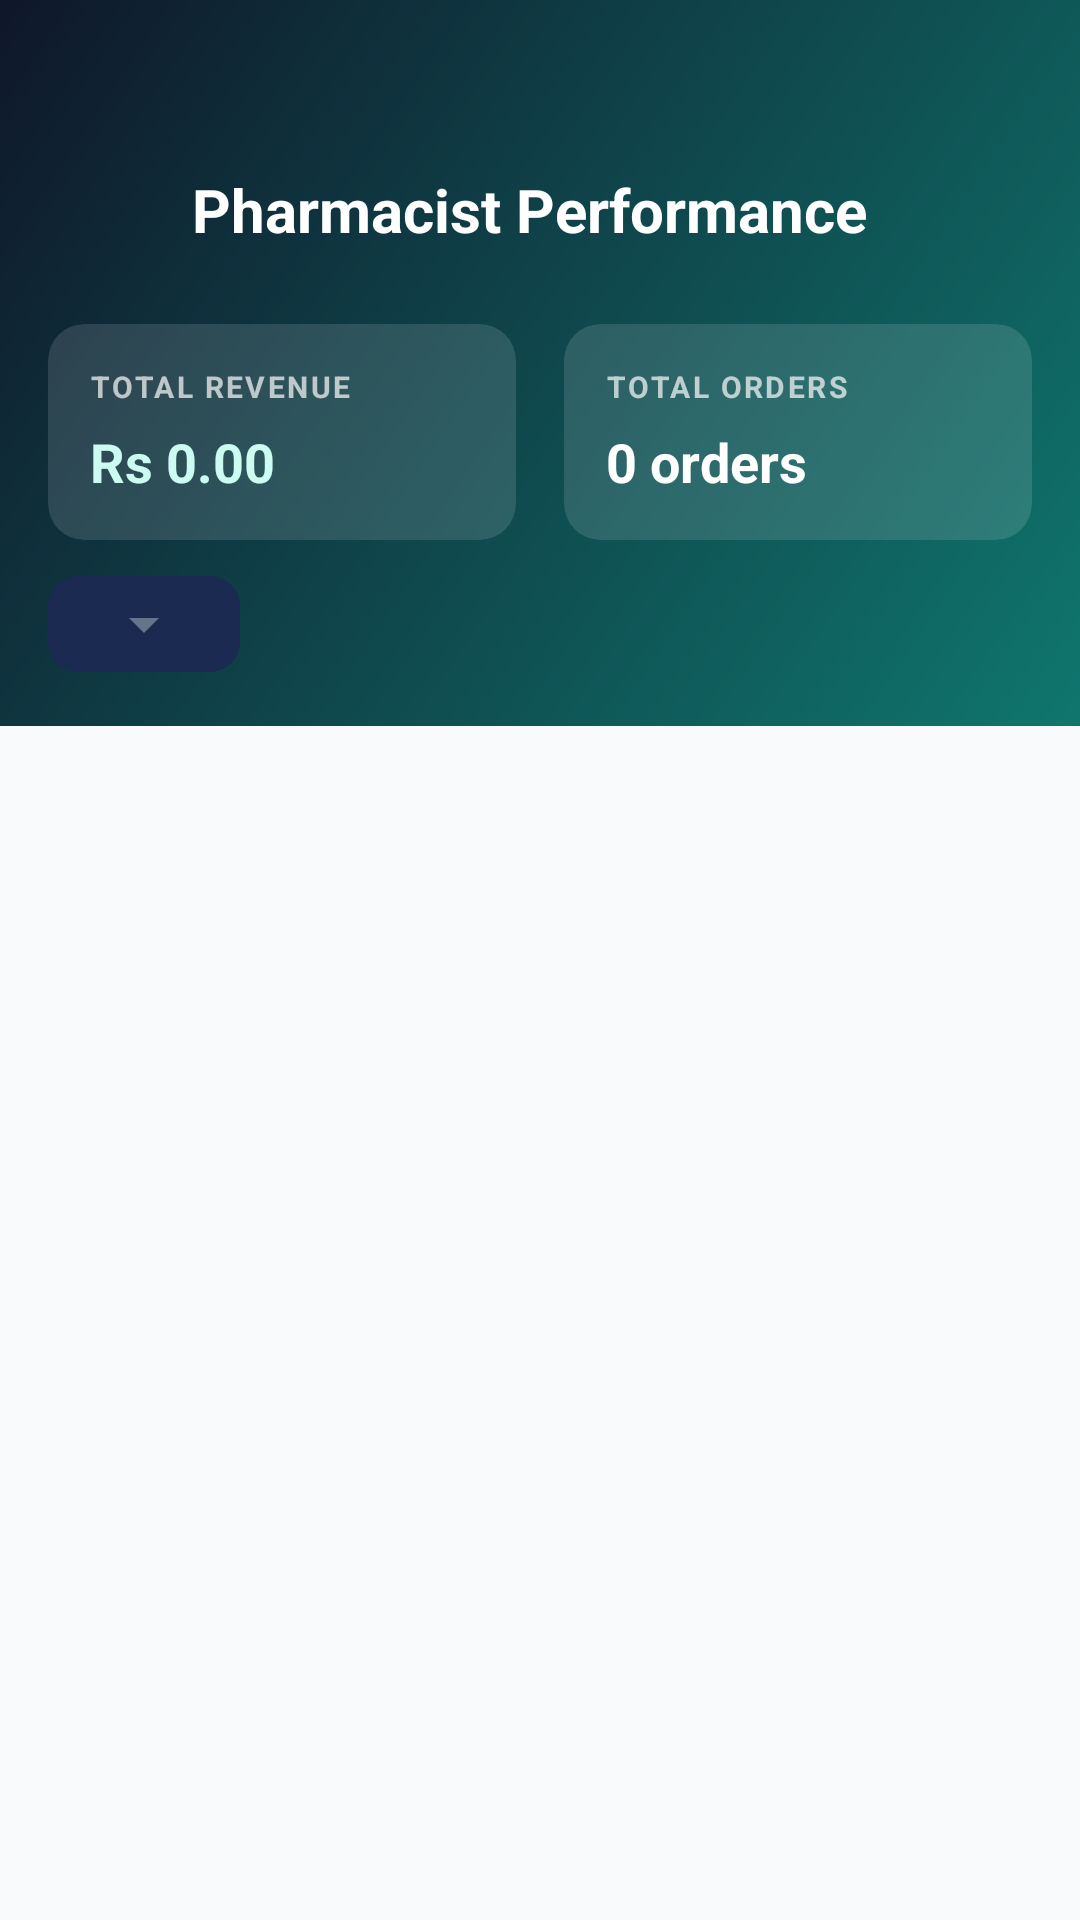

Produce the Android XML layout that renders to this screen, including the resource entries it uses.
<!-- AndroidManifest.xml: application theme Theme.MediQuick -->
<!-- res/layout/activity_pharmacist_stats.xml -->
<?xml version="1.0" encoding="utf-8"?>
<LinearLayout xmlns:android="http://schemas.android.com/apk/res/android"
    xmlns:app="http://schemas.android.com/apk/res-auto"
    android:layout_width="match_parent"
    android:layout_height="match_parent"
    android:background="@color/surface"
    android:orientation="vertical">

    
    <LinearLayout
        android:layout_width="match_parent"
        android:layout_height="wrap_content"
        android:background="@drawable/bg_header_gradient"
        android:orientation="vertical"
        android:paddingHorizontal="16dp"
        android:paddingTop="48dp"
        android:paddingBottom="18dp">

        <LinearLayout
            android:layout_width="match_parent"
            android:layout_height="wrap_content"
            android:gravity="center_vertical"
            android:orientation="horizontal">

            <ImageView
                android:id="@+id/ivBack"
                android:layout_width="44dp"
                android:layout_height="44dp"
                android:background="?attr/selectableItemBackgroundBorderless"
                android:clickable="true"
                android:contentDescription="@string/navigate_up"
                android:focusable="true"
                android:padding="10dp"
                android:src="@drawable/ic_arrow_back" />

            <TextView
                android:layout_width="0dp"
                android:layout_height="wrap_content"
                android:layout_marginStart="4dp"
                android:layout_weight="1"
                android:text="Pharmacist Performance"
                android:textColor="@color/white"
                android:textSize="20sp"
                android:textStyle="bold" />
        </LinearLayout>

        
        <LinearLayout
            android:layout_width="match_parent"
            android:layout_height="wrap_content"
            android:layout_marginTop="16dp"
            android:orientation="horizontal"
            android:weightSum="2">

            <androidx.cardview.widget.CardView
                android:layout_width="0dp"
                android:layout_height="wrap_content"
                android:layout_marginEnd="8dp"
                android:layout_weight="1"
                app:cardBackgroundColor="#20FFFFFF"
                app:cardCornerRadius="12dp"
                app:cardElevation="0dp">

                <LinearLayout
                    android:layout_width="match_parent"
                    android:layout_height="wrap_content"
                    android:orientation="vertical"
                    android:padding="14dp">

                    <TextView
                        android:layout_width="wrap_content"
                        android:layout_height="wrap_content"
                        android:letterSpacing="0.08"
                        android:text="TOTAL REVENUE"
                        android:textColor="#B0FFFFFF"
                        android:textSize="10sp"
                        android:textStyle="bold" />

                    <TextView
                        android:id="@+id/tvTotalRevenue"
                        android:layout_width="wrap_content"
                        android:layout_height="wrap_content"
                        android:layout_marginTop="6dp"
                        android:text="Rs 0.00"
                        android:textColor="@color/green_light"
                        android:textSize="18sp"
                        android:textStyle="bold" />
                </LinearLayout>
            </androidx.cardview.widget.CardView>

            <androidx.cardview.widget.CardView
                android:layout_width="0dp"
                android:layout_height="wrap_content"
                android:layout_marginStart="8dp"
                android:layout_weight="1"
                app:cardBackgroundColor="#20FFFFFF"
                app:cardCornerRadius="12dp"
                app:cardElevation="0dp">

                <LinearLayout
                    android:layout_width="match_parent"
                    android:layout_height="wrap_content"
                    android:orientation="vertical"
                    android:padding="14dp">

                    <TextView
                        android:layout_width="wrap_content"
                        android:layout_height="wrap_content"
                        android:letterSpacing="0.08"
                        android:text="TOTAL ORDERS"
                        android:textColor="#B0FFFFFF"
                        android:textSize="10sp"
                        android:textStyle="bold" />

                    <TextView
                        android:id="@+id/tvTotalOrders"
                        android:layout_width="wrap_content"
                        android:layout_height="wrap_content"
                        android:layout_marginTop="6dp"
                        android:text="0 orders"
                        android:textColor="@color/white"
                        android:textSize="18sp"
                        android:textStyle="bold" />
                </LinearLayout>
            </androidx.cardview.widget.CardView>
        </LinearLayout>

        
        <LinearLayout
            android:layout_width="wrap_content"
            android:layout_height="wrap_content"
            android:layout_marginTop="12dp"
            android:background="@drawable/bg_search_field"
            android:paddingHorizontal="8dp"
            android:paddingVertical="4dp">

            <Spinner
                android:id="@+id/spinnerTimeFilter"
                android:layout_width="wrap_content"
                android:layout_height="wrap_content"
                android:popupBackground="@color/surface_elevated" />
        </LinearLayout>
    </LinearLayout>

    
    <androidx.recyclerview.widget.RecyclerView
        android:id="@+id/rvPharmacists"
        android:layout_width="match_parent"
        android:layout_height="0dp"
        android:layout_weight="1"
        android:clipToPadding="false"
        android:padding="16dp" />

    <TextView
        android:id="@+id/tvEmpty"
        android:layout_width="match_parent"
        android:layout_height="0dp"
        android:layout_weight="1"
        android:gravity="center"
        android:lineSpacingExtra="6dp"
        android:text="No pharmacists found.\nAdd a pharmacist to see their performance."
        android:textColor="@color/text_secondary"
        android:textSize="15sp"
        android:visibility="gone" />

</LinearLayout>
<!-- resources referenced by this layout -->
<resources>
  <color name="green_light">#CCFBF1</color>
  <color name="surface">#F8FAFC</color>
  <color name="surface_elevated">#FFFFFF</color>
  <color name="text_secondary">#64748B</color>
  <color name="white">#FFFFFF</color>
  <!-- drawable bg_header_gradient (drawable) -->
  <?xml version="1.0" encoding="utf-8"?>
  <shape xmlns:android="http://schemas.android.com/apk/res/android"
      android:shape="rectangle">
      <gradient
          android:angle="135"
          android:endColor="@color/navy"
          android:startColor="@color/green_dark"
          android:type="linear" />
  </shape>
  <!-- drawable bg_search_field (drawable) -->
  <?xml version="1.0" encoding="utf-8"?>
  <shape xmlns:android="http://schemas.android.com/apk/res/android" android:shape="rectangle">
      <solid android:color="#1A2A50" />
      <corners android:radius="10dp" />
  </shape>
  <string name="navigate_up">Navigate up</string>
  <style name="Theme.MediQuick" parent="Theme.Material3.DayNight.NoActionBar">
          <item name="colorPrimary">@color/green_primary</item>
          <item name="colorOnPrimary">@color/white</item>
          <item name="colorPrimaryContainer">@color/green_light</item>
          <item name="colorOnPrimaryContainer">@color/green_dark</item>
          <item name="colorSecondary">@color/accent_blue</item>
          <item name="android:colorBackground">@color/surface</item>
          <item name="colorSurface">@color/surface_elevated</item>
          <item name="colorError">@color/error</item>
          <item name="android:statusBarColor">@color/navy</item>
          <item name="android:navigationBarColor">@color/surface</item>
          <item name="android:windowLightStatusBar">false</item>
          <item name="android:windowLightNavigationBar">true</item>
          <item name="android:textColorPrimary">@color/black</item>
          <item name="android:textColorSecondary">@color/text_secondary</item>
          <item name="colorControlNormal">@color/text_secondary</item>
          <item name="colorControlActivated">@color/green_primary</item>
          <item name="colorControlHighlight">@color/green_light</item>
      </style>
  <color name="navy">#0F172A</color>
  <color name="green_dark">#0F766E</color>
  <color name="green_primary">#0D9488</color>
  <color name="accent_blue">#0284C7</color>
  <color name="error">#DC2626</color>
  <color name="black">#0F172A</color>
</resources>
